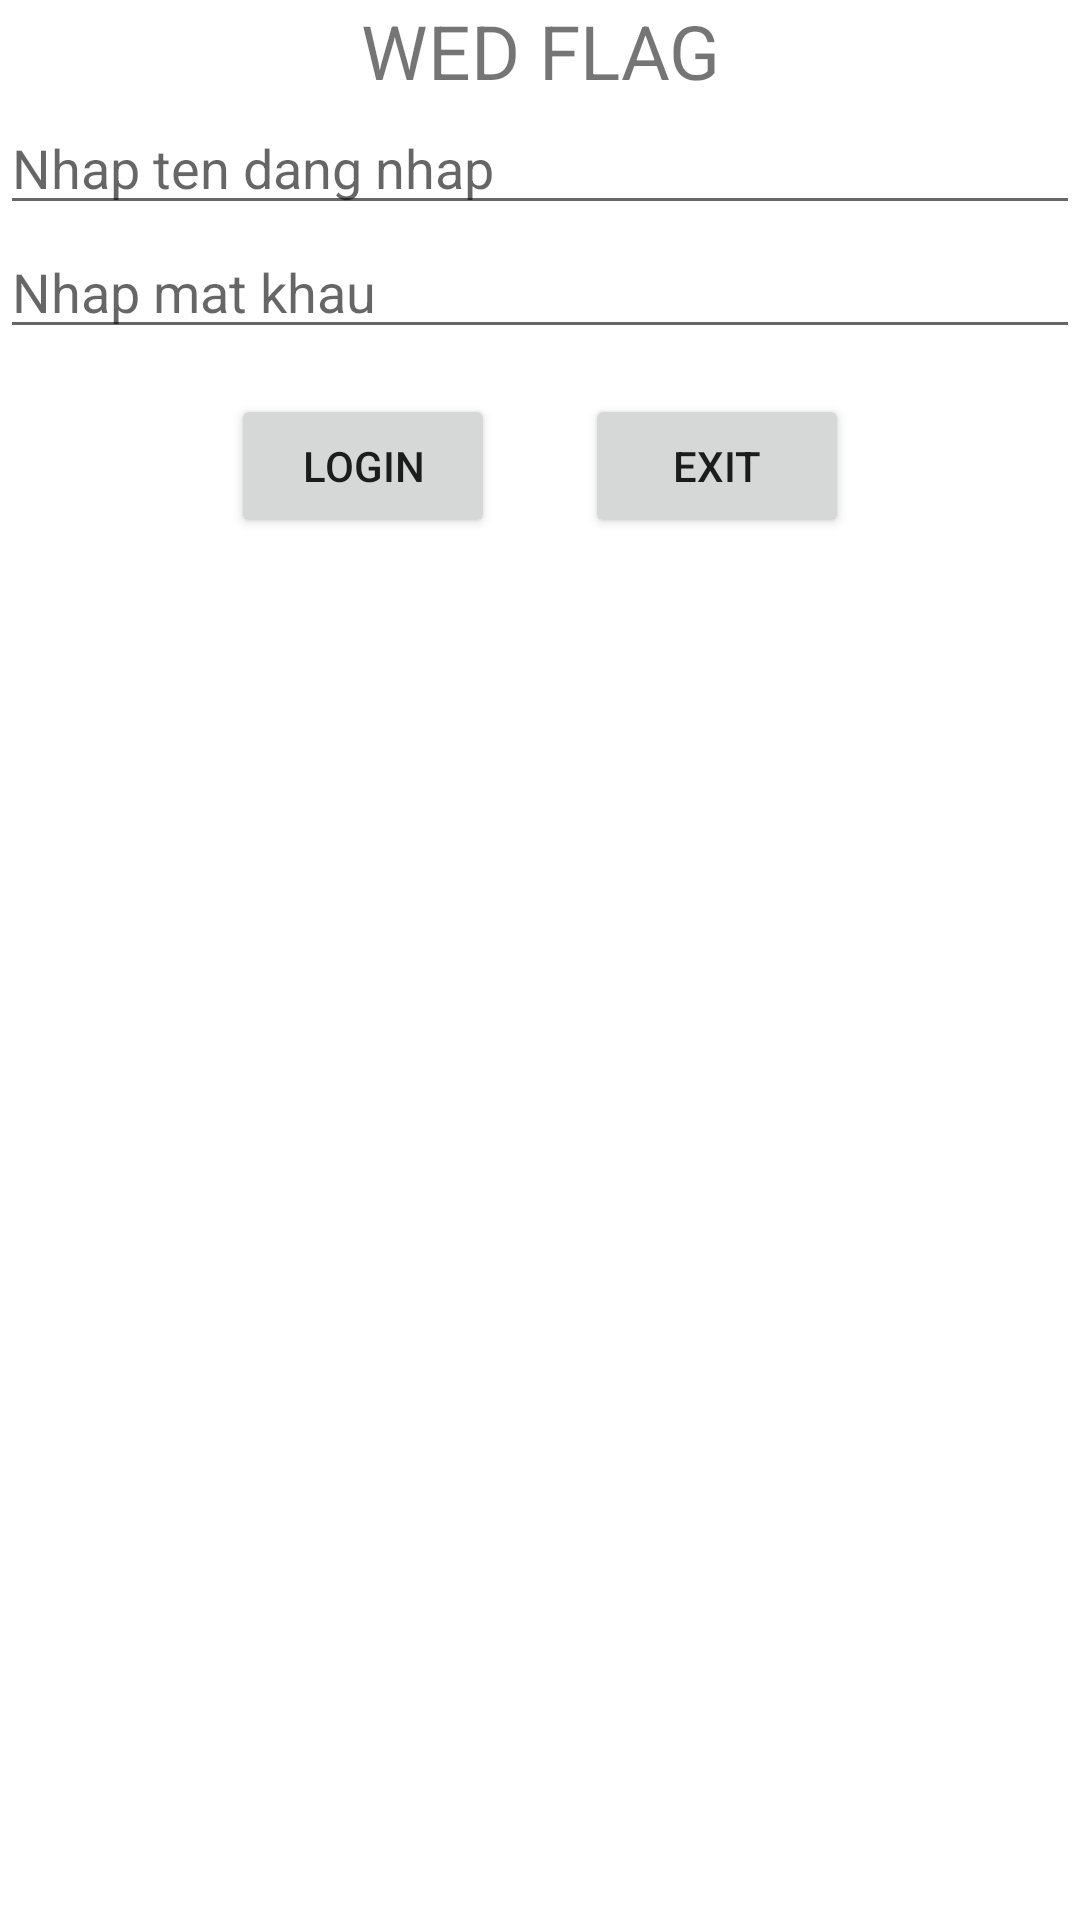

Android layout source for this screen:
<!-- AndroidManifest.xml: application theme Theme.DrawervsN -->
<!-- res/layout/activity_login.xml -->
<?xml version="1.0" encoding="utf-8"?>
<LinearLayout xmlns:android="http://schemas.android.com/apk/res/android"
    xmlns:app="http://schemas.android.com/apk/res-auto"
    xmlns:tools="http://schemas.android.com/tools"
    android:layout_width="match_parent"
    android:layout_height="match_parent"
    android:orientation="vertical"
    tools:context=".LoginActivity">
    <TextView
        android:gravity="center"
        android:layout_width="match_parent"
        android:textSize="25dp"
        android:text="WED FLAG"
        android:layout_height="wrap_content" />
    <EditText
        android:layout_width="match_parent"
        android:hint="Nhap ten dang nhap"
        android:id="@+id/edtLogin"
        android:layout_height="wrap_content" />
    <EditText
    android:hint="Nhap mat khau"
    android:layout_width="match_parent"
    android:id="@+id/edtPassword"
    android:layout_height="wrap_content" />

    <LinearLayout
        android:gravity="center"
        android:layout_marginTop="15dp"
        android:layout_width="match_parent"
        android:orientation="horizontal"
        android:layout_height="wrap_content">
    <Button
        android:layout_marginRight="30dp"
        android:layout_width="wrap_content"
        android:layout_height="wrap_content"
        android:id="@+id/buttondangnhap"
        android:text="login" />
    <Button
        android:layout_width="wrap_content"
        android:layout_height="wrap_content"
        android:id="@+id/buttonhuy"
        android:text="Exit" />
   </LinearLayout>

    </LinearLayout>
<!-- resources referenced by this layout -->
<resources>
  <style name="Theme.DrawervsN" parent="Theme.MaterialComponents.DayNight.NoActionBar">
          
          <item name="colorPrimary">@color/purple_500</item>
          <item name="colorPrimaryVariant">@color/purple_700</item>
          <item name="colorOnPrimary">@color/white</item>
          
          <item name="colorSecondary">@color/teal_200</item>
          <item name="colorSecondaryVariant">@color/teal_700</item>
          <item name="colorOnSecondary">@color/black</item>
          
          <item name="android:statusBarColor" tools:targetApi="l">?attr/colorPrimaryVariant</item>
          
      </style>
  <!-- not gathered from this repository: default colours our renderer supplied (Android Studio template values) -->
  <color name="purple_500">#FF6200EE</color>
  <color name="purple_700">#FF3700B3</color>
  <color name="teal_200">#FF03DAC5</color>
  <color name="teal_700">#FF018786</color>
  <color name="black">#FF000000</color>
  <color name="white">#FFFFFFFF</color>
</resources>
